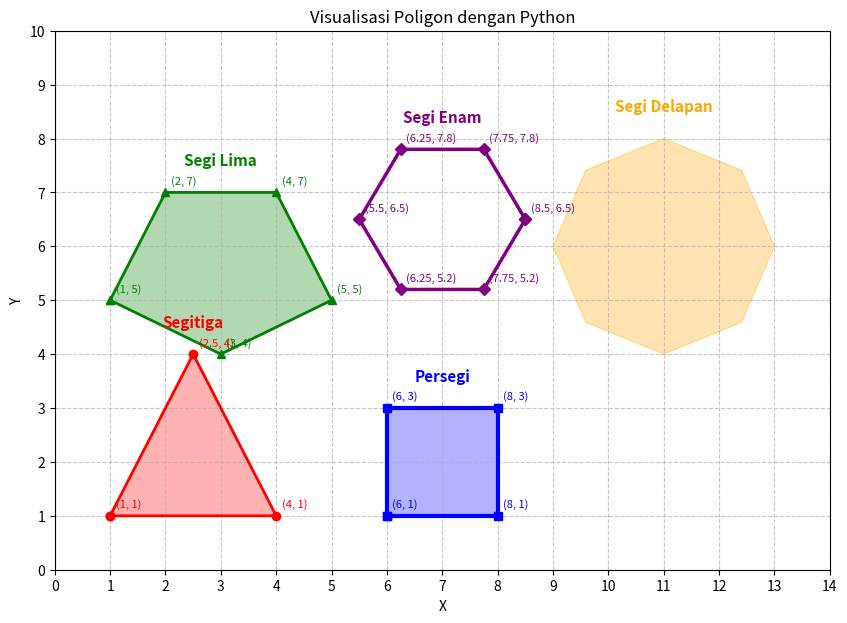

The matplotlib source for this figure:
import matplotlib.pyplot as plt

# 1. Titik-titik poligon (tambah segi enam dan segi delapan)
segitiga   = [(1, 1), (4, 1), (2.5, 4)]
persegi    = [(6, 1), (8, 1), (8, 3), (6, 3)]
segi_lima  = [(1, 5), (2, 7), (4, 7), (5, 5), (3, 4)]
segi_enam  = [(8.5, 6.5), (7.75, 7.8), (6.25, 7.8),
              (5.5, 6.5), (6.25, 5.2), (7.75, 5.2)]
segi_delapan = [(13, 6), (12.41, 7.41), (11, 8), (9.59, 7.41),
                (9, 6), (9.59, 4.59), (11, 4), (12.41, 4.59)]

# Pisahkan koordinat x dan y
def get_xy(titik):
    x = [p[0] for p in titik]
    y = [p[1] for p in titik]
    return x, y

# Fungsi menggambar poligon
def gambar_poligon(titik, nama, warna, marker='o', lebar_garis=2,
                   garis=True, isian=True, label_koordinat=True):
    x, y = get_xy(titik)

    # 2. Isian saja / garis saja (atur dengan True/False)
    if isian:
        plt.fill(x, y, color=warna, alpha=0.3)
    if garis:
        # 3. Warna, ketebalan garis, dan jenis marker bisa diubah
        plt.plot(x + [x[0]], y + [y[0]], color=warna,
                 linestyle='-', linewidth=lebar_garis, marker=marker)

    # 4. Label koordinat di setiap titik
    if label_koordinat:
        for (xi, yi) in titik:
            plt.annotate(f'({xi}, {yi})', (xi, yi),
                         xytext=(4, 6), textcoords='offset points',
                         fontsize=8, color=warna)

    # Nama bentuk di atas poligon
    cx = sum(x) / len(x)
    plt.text(cx, max(y) + 0.5, nama, ha='center',
             fontsize=11, fontweight='bold', color=warna)

# Buat figur
plt.figure(figsize=(10, 7))

# Gambar semua bentuk (setiap bentuk punya warna, tebal, marker berbeda)
gambar_poligon(segitiga,     'Segitiga',    'red',     marker='o', lebar_garis=2)
gambar_poligon(persegi,      'Persegi',     'blue',    marker='s', lebar_garis=3)
gambar_poligon(segi_lima,    'Segi Lima',   'green',   marker='^', lebar_garis=2)
gambar_poligon(segi_enam,    'Segi Enam',   'purple',  marker='D', lebar_garis=2.5,
               isian=False)                       # garis saja
gambar_poligon(segi_delapan, 'Segi Delapan', 'orange', marker='*', lebar_garis=1.5,
               garis=False, label_koordinat=False)  # isian saja

# Atur tampilan
plt.xlim(0, 14)
plt.ylim(0, 10)
plt.xticks(range(0, 15, 1))
plt.yticks(range(0, 11, 1))
plt.xlabel('X')
plt.ylabel('Y')
plt.title('Visualisasi Poligon dengan Python')
plt.grid(True, linestyle='--', alpha=0.7)

# 5. Simpan ke PNG (sebelum plt.show())
plt.savefig('poligon.png', dpi=300, bbox_inches='tight')
plt.show()
